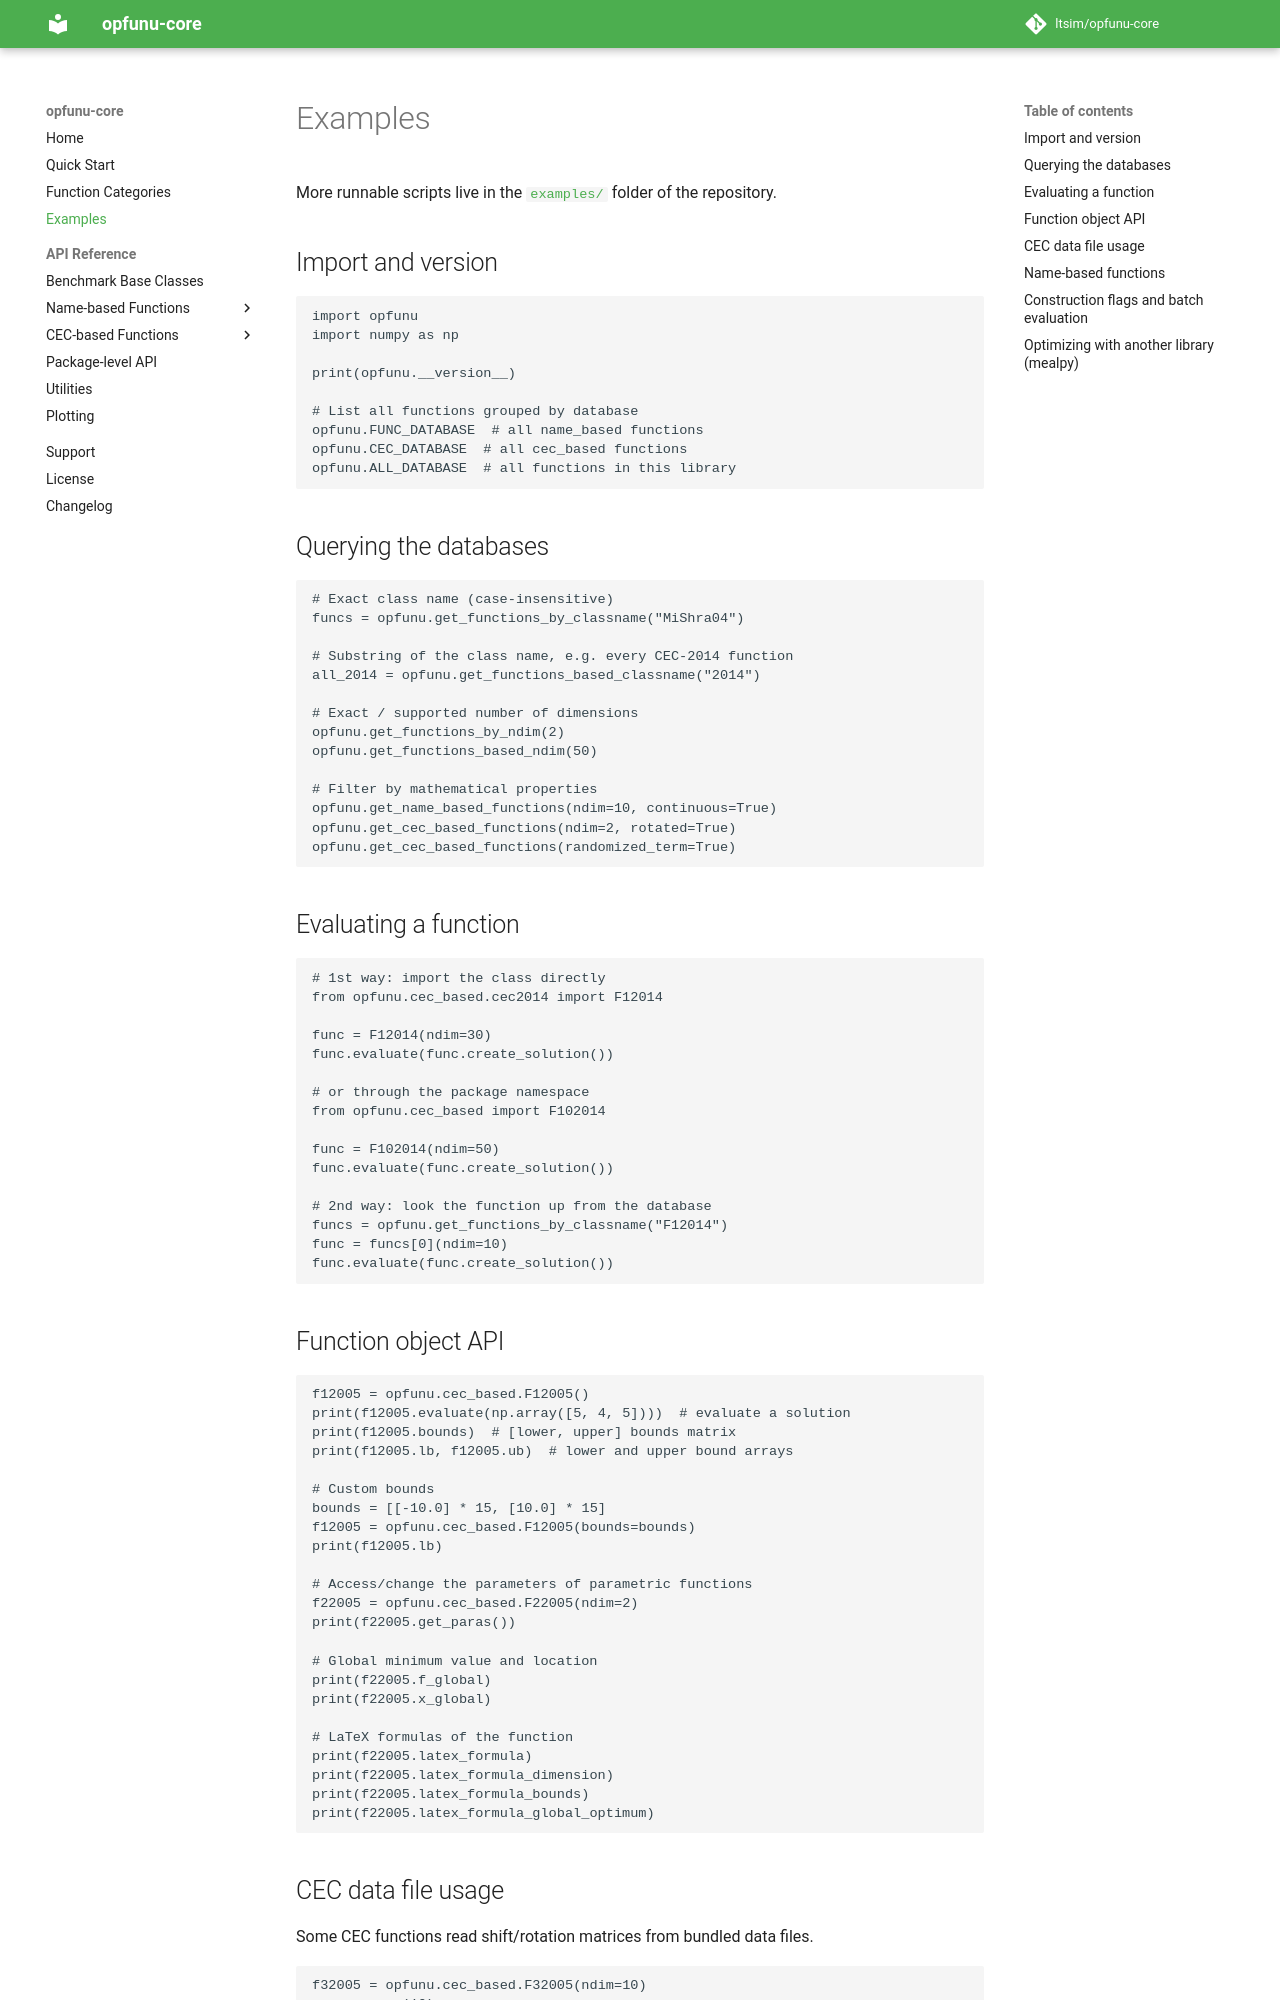

repository: ltsim/opfunu-core · page: examples/index.html · generator: mkdocs

# Examples

More runnable scripts live in the
[`examples/`](https://github.com/ltsim/opfunu-core/tree/master/examples) folder of the repository.

## Import and version

```python
import opfunu
import numpy as np

print(opfunu.__version__)

# List all functions grouped by database
opfunu.FUNC_DATABASE  # all name_based functions
opfunu.CEC_DATABASE  # all cec_based functions
opfunu.ALL_DATABASE  # all functions in this library
```

## Querying the databases

```python
# Exact class name (case-insensitive)
funcs = opfunu.get_functions_by_classname("MiShra04")

# Substring of the class name, e.g. every CEC-2014 function
all_2014 = opfunu.get_functions_based_classname("2014")

# Exact / supported number of dimensions
opfunu.get_functions_by_ndim(2)
opfunu.get_functions_based_ndim(50)

# Filter by mathematical properties
opfunu.get_name_based_functions(ndim=10, continuous=True)
opfunu.get_cec_based_functions(ndim=2, rotated=True)
opfunu.get_cec_based_functions(randomized_term=True)
```

## Evaluating a function

```python
# 1st way: import the class directly
from opfunu.cec_based.cec2014 import F12014

func = F12014(ndim=30)
func.evaluate(func.create_solution())

# or through the package namespace
from opfunu.cec_based import F102014

func = F102014(ndim=50)
func.evaluate(func.create_solution())

# 2nd way: look the function up from the database
funcs = opfunu.get_functions_by_classname("F12014")
func = funcs[0](ndim=10)
func.evaluate(func.create_solution())
```

## Function object API

```python
f12005 = opfunu.cec_based.F12005()
print(f12005.evaluate(np.array([5, 4, 5])))  # evaluate a solution
print(f12005.bounds)  # [lower, upper] bounds matrix
print(f12005.lb, f12005.ub)  # lower and upper bound arrays

# Custom bounds
bounds = [[-10.0] * 15, [10.0] * 15]
f12005 = opfunu.cec_based.F12005(bounds=bounds)
print(f12005.lb)

# Access/change the parameters of parametric functions
f22005 = opfunu.cec_based.F22005(ndim=2)
print(f22005.get_paras())

# Global minimum value and location
print(f22005.f_global)
print(f22005.x_global)

# LaTeX formulas of the function
print(f22005.latex_formula)
print(f22005.latex_formula_dimension)
print(f22005.latex_formula_bounds)
print(f22005.latex_formula_global_optimum)
```
